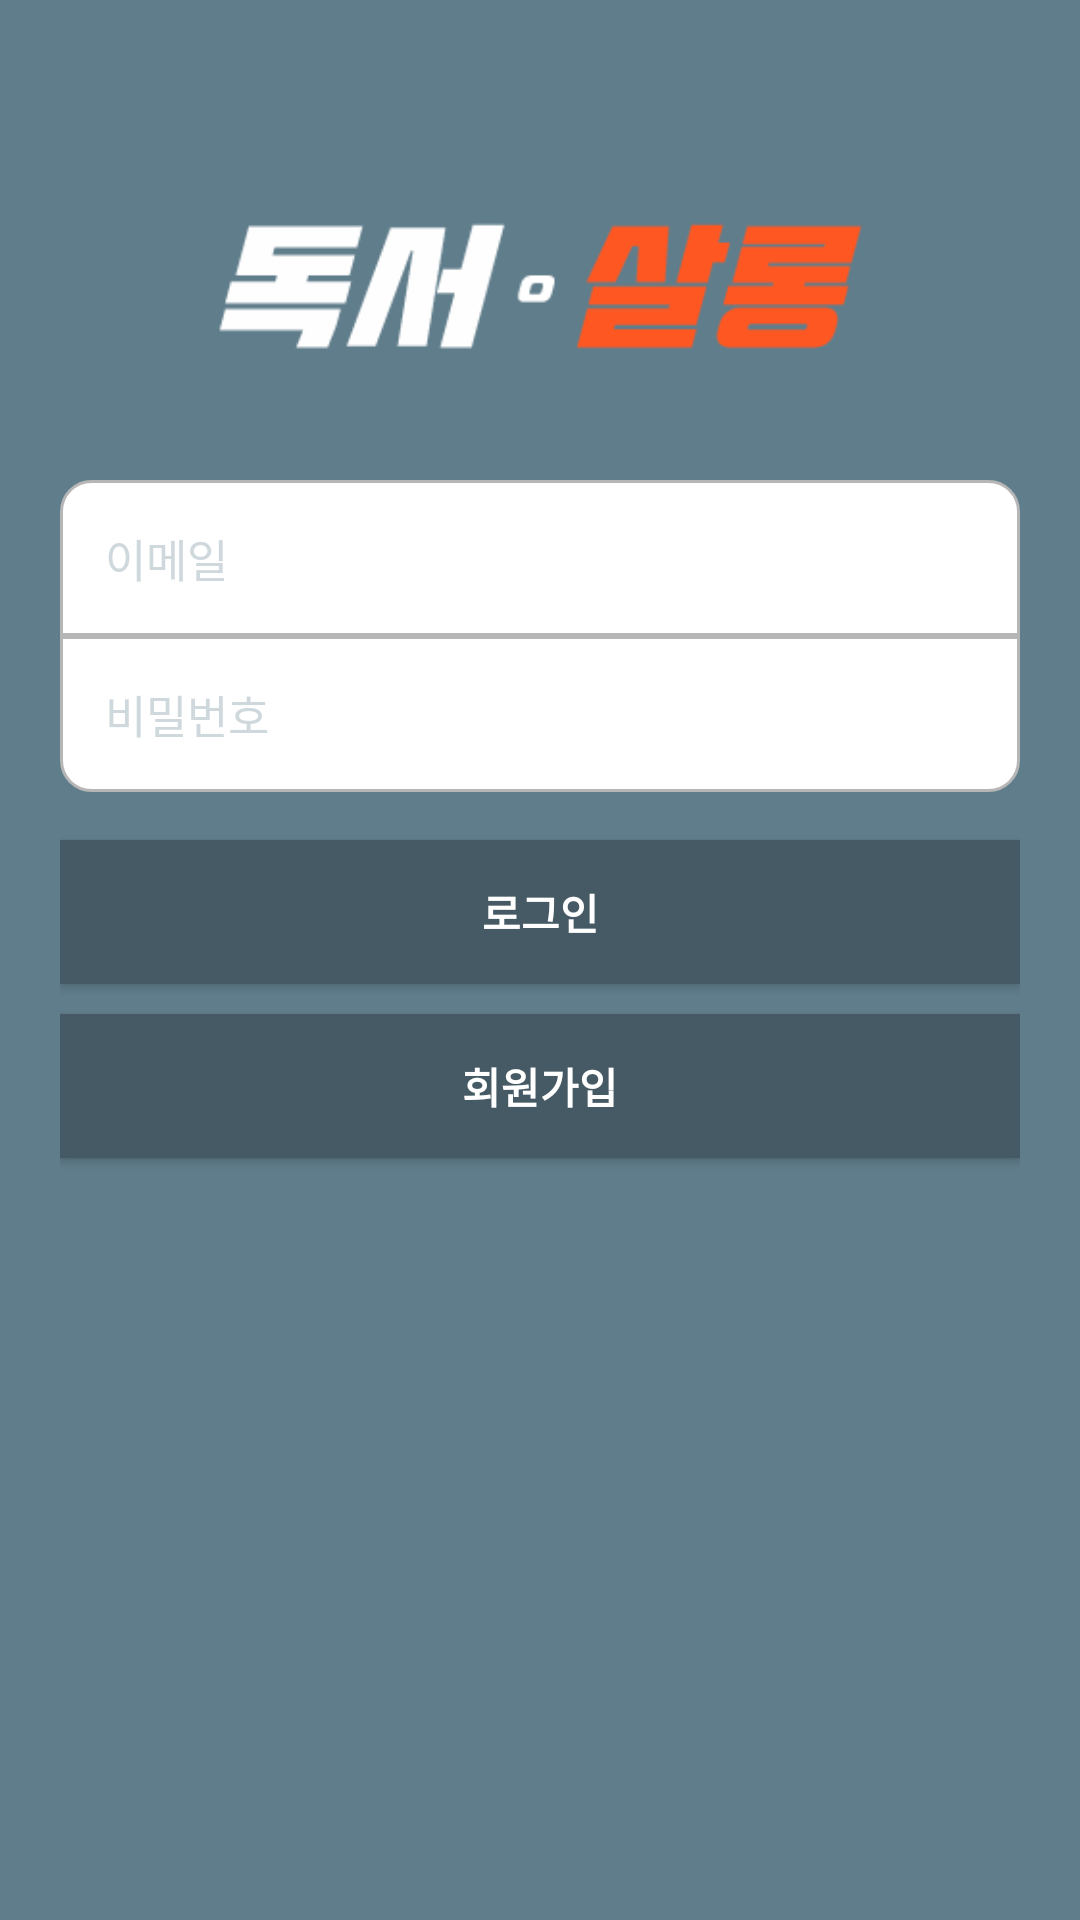

Here is an Android app screen rendered from its layout file. Give the layout XML and the strings, colors and styles it references.
<!-- AndroidManifest.xml: application theme AppTheme -->
<!-- res/layout/fragment_signin.xml -->
<?xml version="1.0" encoding="utf-8"?>
<LinearLayout
    android:layout_width="match_parent"
    android:layout_height="match_parent"
    android:orientation="vertical"
    android:background="@color/colorPrimary"
    android:padding="20dp"
    xmlns:android="http://schemas.android.com/apk/res/android">

    <ImageView
        android:layout_width="wrap_content"
        android:layout_height="50dp"
        android:src="@drawable/ic_logo"
        android:layout_gravity="center_horizontal"
        android:layout_marginTop="50dp"
        android:layout_marginBottom="40dp"
        />

    <EditText
        android:id="@+id/login_email_edit"
        android:layout_width="match_parent"
        android:layout_height="wrap_content"
        android:hint="이메일"
        android:inputType="textEmailAddress"
        android:background="@drawable/bg_input_group_top"
        style="@style/SignEdit"/>


    <EditText
        android:id="@+id/login_password_edit"
        android:layout_width="match_parent"
        android:layout_height="wrap_content"
        android:hint="비밀번호"
        android:inputType="textPassword"
        android:maxLines="1"
        android:background="@drawable/bg_input_group_bottom"
        style="@style/SignEdit"/>

    <Button
        android:id="@+id/signin_btn"
        android:layout_width="match_parent"
        android:layout_height="wrap_content"
        android:background="@color/colorPrimaryDark"
        android:layout_marginTop="16dp"
        android:padding="10dp"
        android:text="로그인"
        android:textColor="@android:color/white"
        android:textStyle="bold"
        />

    <Button
        android:id="@+id/signup_btn"
        android:layout_width="match_parent"
        android:layout_height="wrap_content"
        android:background="@color/colorPrimaryDark"
        android:layout_marginTop="10dp"
        android:padding="10dp"
        android:text="회원가입"
        android:textColor="@android:color/white"
        android:textStyle="bold"
        />

</LinearLayout>
<!-- resources referenced by this layout -->
<resources>
  <color name="colorPrimary">#607D8B</color>
  <color name="colorPrimaryDark">#455A64</color>
  <!-- drawable bg_input_group_bottom (drawable) -->
  <?xml version="1.0" encoding="utf-8"?>
  <selector xmlns:android="http://schemas.android.com/apk/res/android">
      <item android:state_focused="true">
          <shape>
              <solid android:color="#FFF"/>
  
              <stroke
                  android:width="1dp"
                  android:color="@color/colorAccent" />
  
              <corners
                  android:bottomLeftRadius="10dp"
                  android:bottomRightRadius="10dp" >
              </corners>
          </shape>
      </item>
  
      <item android:state_focused="false" >
          <shape>
              <solid android:color="#FFF"/>
  
              <stroke
                  android:width="1dp"
                  android:color="@color/divider" />
  
              <corners
                  android:bottomLeftRadius="10dp"
                  android:bottomRightRadius="10dp" >
              </corners>
          </shape>
      </item>
  </selector>
  <!-- drawable bg_input_group_top (drawable) -->
  <?xml version="1.0" encoding="utf-8"?>
  <selector xmlns:android="http://schemas.android.com/apk/res/android">
      <item android:state_focused="true">
          <shape>
              <solid android:color="#FFF"/>
  
              <stroke
                  android:width="1dp"
                  android:color="@color/colorAccent" />
  
              <corners
                  android:topLeftRadius="10dp"
                  android:topRightRadius="10dp" >
              </corners>
          </shape>
      </item>
  
      <item android:state_focused="false">
          <shape>
              <solid android:color="#FFF"/>
  
              <stroke
                  android:width="1dp"
                  android:color="@color/divider" />
  
              <corners
                  android:topLeftRadius="10dp"
                  android:topRightRadius="10dp" >
              </corners>
          </shape>
      </item>
  </selector>
  <!-- drawable ic_logo: png bitmap (drawable, 5896 bytes) -->
  <style name="SignEdit">
          <item name="android:padding">15dp</item>
          <item name="android:textSize">15dp</item>
          <item name="android:textColorHint">@color/colorPrimaryLight</item>
          <item name="android:singleLine">true</item>
      </style>
  <style name="AppTheme" parent="Theme.AppCompat.Light.DarkActionBar">
          
          <item name="colorPrimary">@color/colorPrimary</item>
          <item name="colorPrimaryDark">@color/colorPrimaryDark</item>
          <item name="colorAccent">@color/colorAccent</item>
      </style>
  <color name="colorAccent">#FF5722</color>
  <color name="divider">#B6B6B6</color>
  <color name="colorPrimaryLight">#CFD8DC</color>
</resources>
